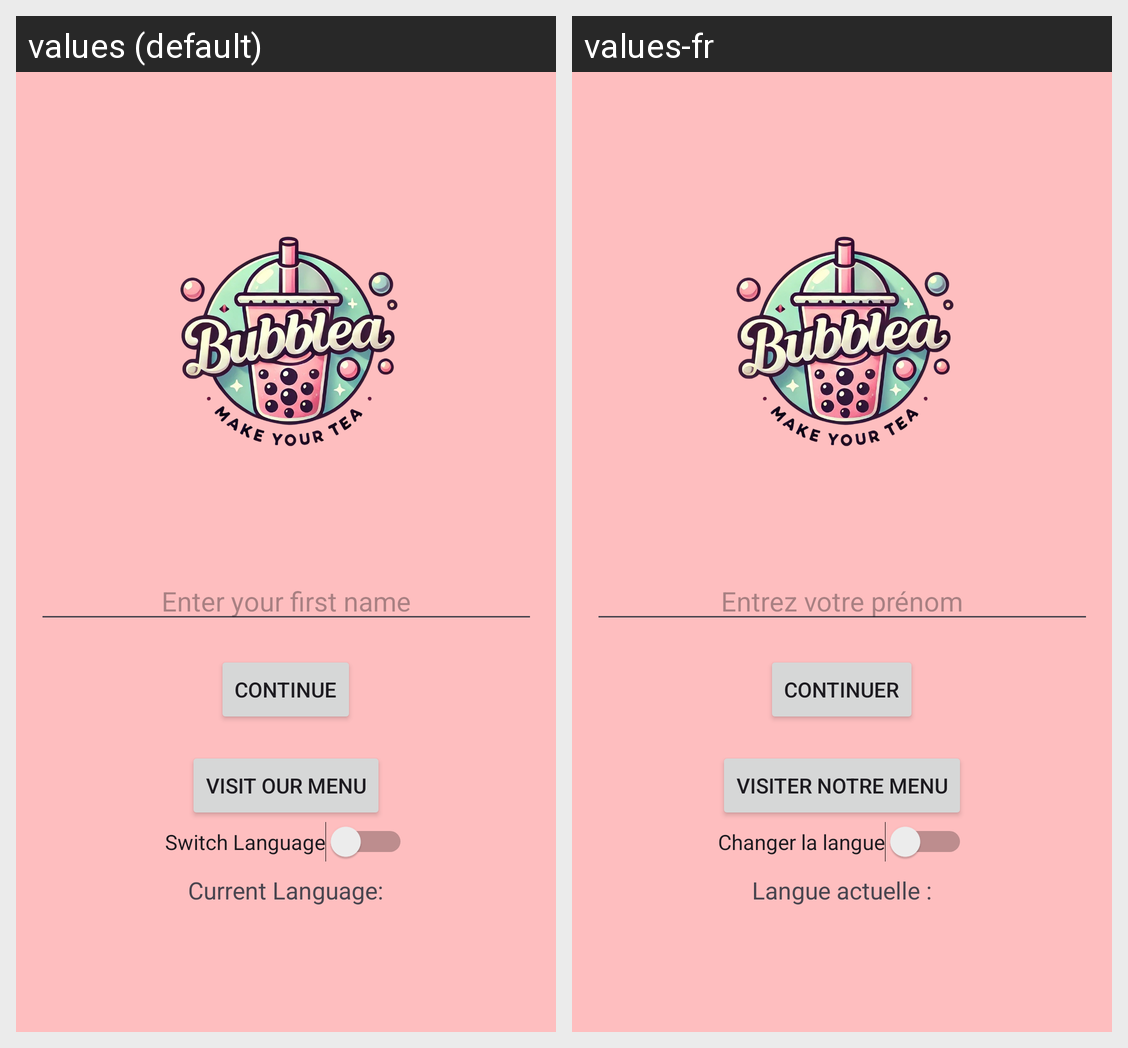

Locale-by-locale string values for the Android screen shown in this grid:
Android screen res/layout/activity_main.xml rendered under 2 locales, left to right: values (default), values-fr. Device: Nexus 5 (rendered at 1080×1920; each locale shown at half size, 540×960, under a caption strip naming it); theme Theme.Bubellea.
Strings drawn on this screen, with the default value and each locale's value (text and hints the layout hard-codes, and strings that could not be matched under every locale, appear in the picture but are not listed):

enter_first_name
  values: Enter your first name
  values-fr: Entrez votre prénom

continue_button
  values: Continue
  values-fr: Continuer

visit_menu_button
  values: Visit our menu
  values-fr: Visiter notre menu

switch_language
  values: Switch Language
  values-fr: Changer la langue

current_language_label
  values: Current Language:
  values-fr: Langue actuelle :
